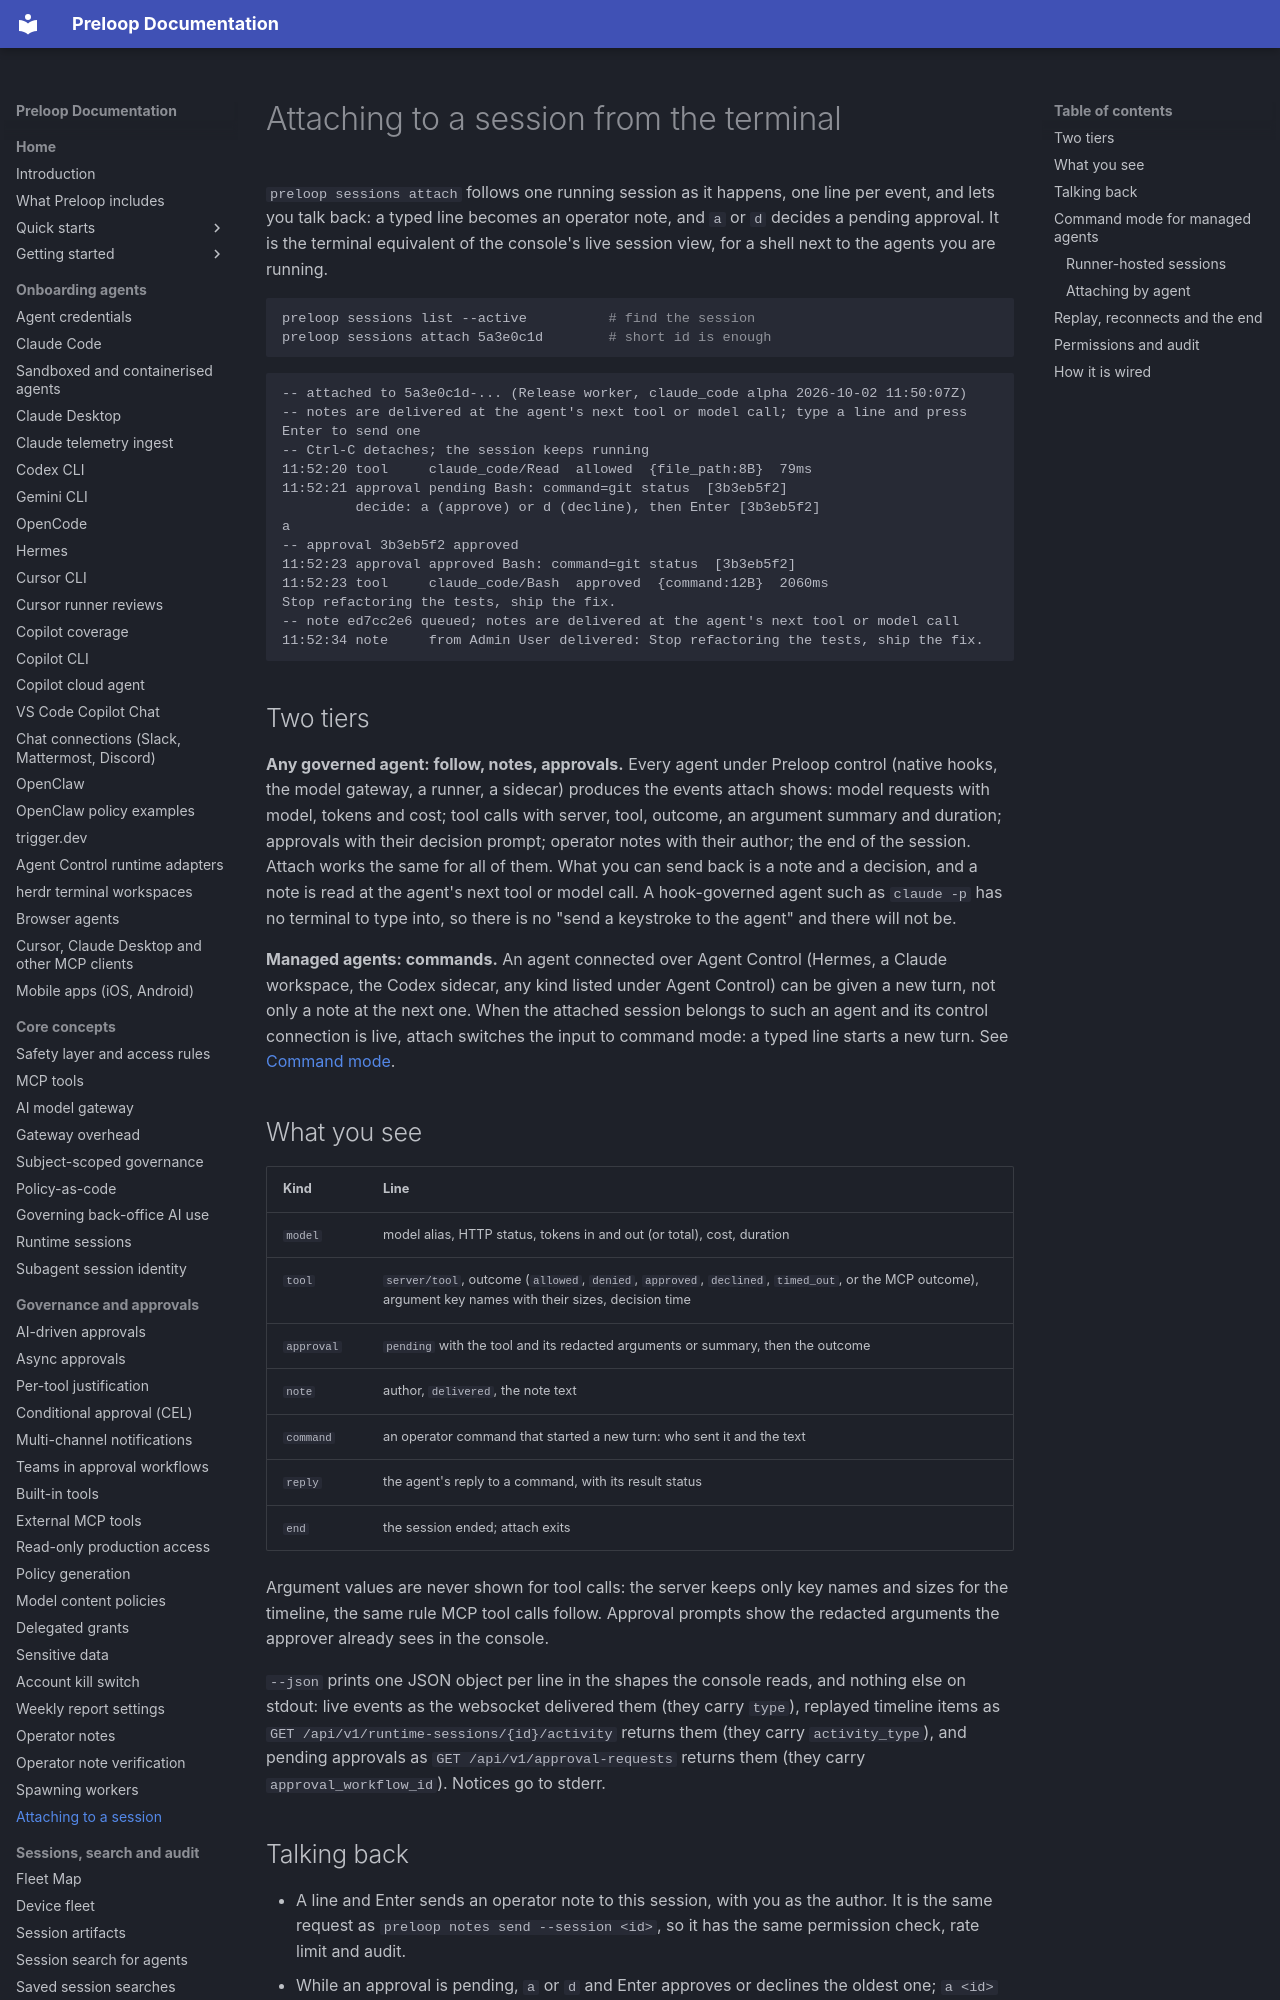

repository: preloop/preloop · page: guide/sessions-attach/index.html · generator: mkdocs

# Attaching to a session from the terminal

`preloop sessions attach` follows one running session as it happens, one line
per event, and lets you talk back: a typed line becomes an operator note, and
`a` or `d` decides a pending approval. It is the terminal equivalent of the
console's live session view, for a shell next to the agents you are running.

```bash
preloop sessions list --active          # find the session
preloop sessions attach 5a3e0c1d        # short id is enough
```

```text
-- attached to 5a3e0c1d-... (Release worker, claude_code alpha 2026-10-02 11:50:07Z)
-- notes are delivered at the agent's next tool or model call; type a line and press Enter to send one
-- Ctrl-C detaches; the session keeps running
11:52:20 tool     claude_code/Read  allowed  {file_path:8B}  79ms
11:52:21 approval pending Bash: command=git status  [3b3eb5f2]
         decide: a (approve) or d (decline), then Enter [3b3eb5f2]
a
-- approval 3b3eb5f2 approved
11:52:23 approval approved Bash: command=git status  [3b3eb5f2]
11:52:23 tool     claude_code/Bash  approved  {command:12B}  2060ms
Stop refactoring the tests, ship the fix.
-- note ed7cc2e6 queued; notes are delivered at the agent's next tool or model call
11:52:34 note     from Admin User delivered: Stop refactoring the tests, ship the fix.
```

## Two tiers

**Any governed agent: follow, notes, approvals.** Every agent under Preloop
control (native hooks, the model gateway, a runner, a sidecar) produces the
events attach shows: model requests with model, tokens and cost; tool calls
with server, tool, outcome, an argument summary and duration; approvals with
their decision prompt; operator notes with their author; the end of the
session. Attach works the same for all of them. What you can send back is a
note and a decision, and a note is read at the agent's next tool or model
call. A hook-governed agent such as `claude -p` has no terminal to type into,
so there is no "send a keystroke to the agent" and there will not be.

**Managed agents: commands.** An agent connected over Agent Control (Hermes,
a Claude workspace, the Codex sidecar, any kind listed under Agent Control)
can be given a new turn, not only a note at the next one. When the attached
session belongs to such an agent and its control connection is live, attach
switches the input to command mode: a typed line starts a new turn. See
[Command mode](#command-mode-for-managed-agents).

## What you see

| Kind | Line |
| --- | --- |
| `model` | model alias, HTTP status, tokens in and out (or total), cost, duration |
| `tool` | `server/tool`, outcome (`allowed`, `denied`, `approved`, `declined`, `timed_out`, or the MCP outcome), argument key names with their sizes, decision time |
| `approval` | `pending` with the tool and its redacted arguments or summary, then the outcome |
| `note` | author, `delivered`, the note text |
| `command` | an operator command that started a new turn: who sent it and the text |
| `reply` | the agent's reply to a command, with its result status |
| `end` | the session ended; attach exits |

Argument values are never shown for tool calls: the server keeps only key
names and sizes for the timeline, the same rule MCP tool calls follow.
Approval prompts show the redacted arguments the approver already sees in the
console.

`--json` prints one JSON object per line in the shapes the console reads, and
nothing else on stdout: live events as the websocket delivered them (they
carry `type`), replayed timeline items as `GET /api/v1/runtime-sessions/{id}/activity`
returns them (they carry `activity_type`), and pending approvals as
`GET /api/v1/approval-requests` returns them (they carry
`approval_workflow_id`). Notices go to stderr.
